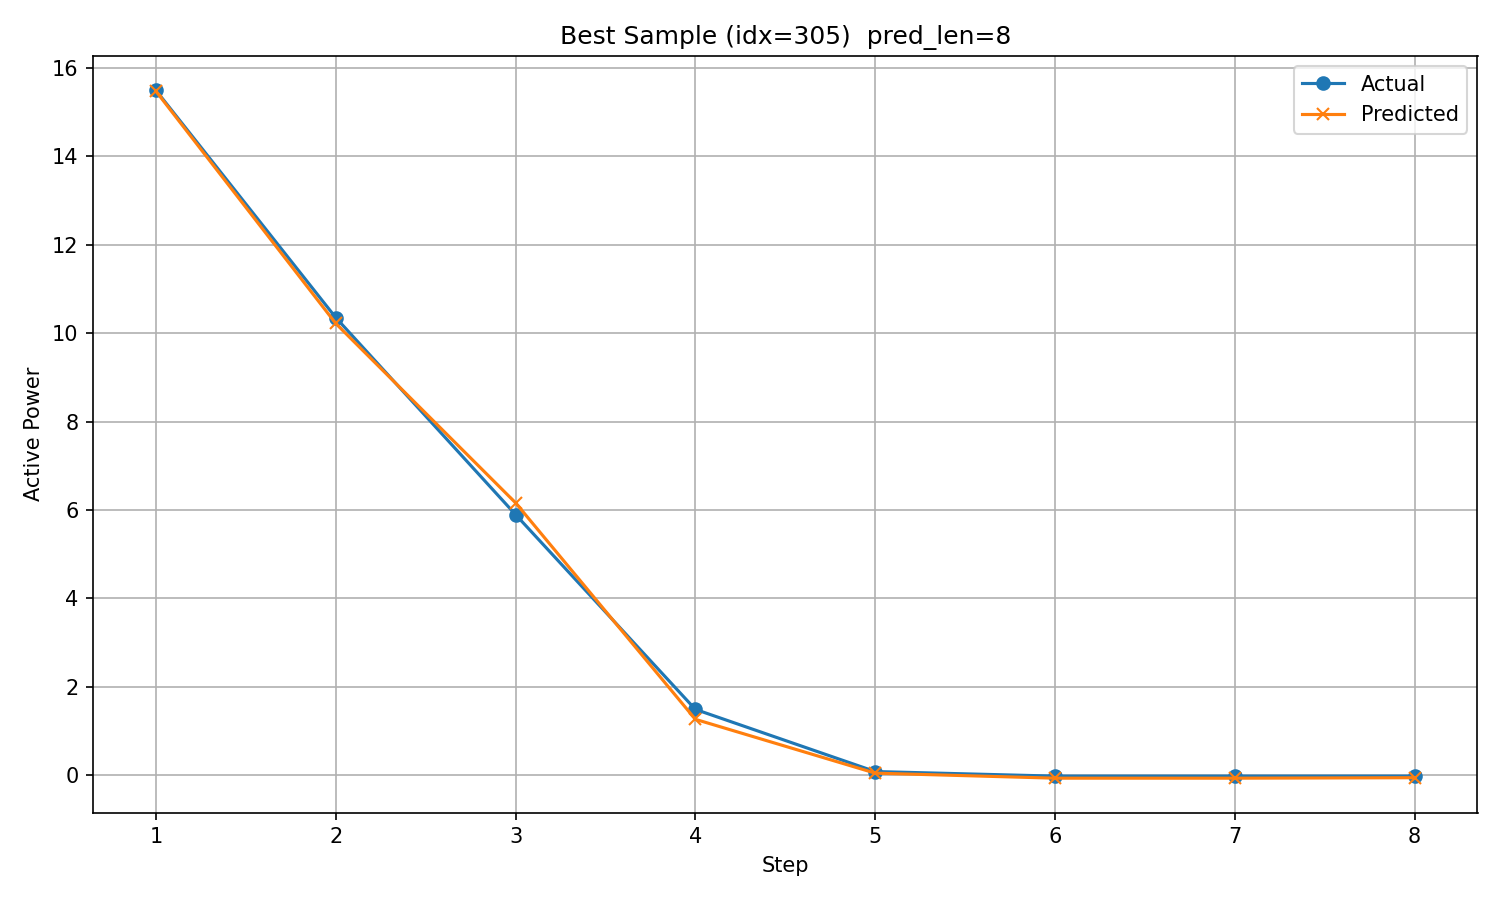

Values plotted in this chart, from the file beside it:
timestamp, step, actual, predicted
2017/12/8 15:00, 1, 15.49, 15.47
2017/12/8 16:00, 2, 10.35, 10.22
2017/12/8 17:00, 3, 5.895, 6.161
2017/12/8 18:00, 4, 1.488, 1.263
2017/12/8 19:00, 5, 0.08218, 0.04605
2017/12/8 20:00, 6, -0.02156, -0.06802
2017/12/8 21:00, 7, -0.02141, -0.06832
2017/12/8 22:00, 8, -0.02135, -0.05734
